Run: headless pygame with SDL's dummy video driver; simulated clock (each Clock.tick advances the game by its frame time, no real sleeping); random seed 0; keys injected as events and as key.get_pressed() state; no mouse input.
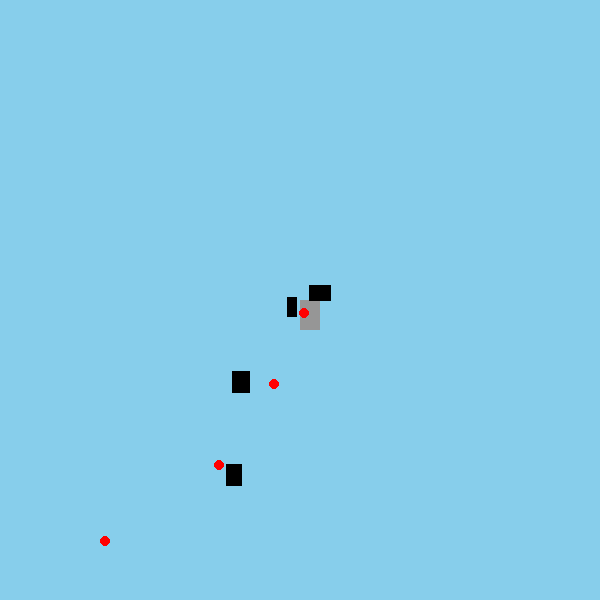
Frame 1 of 4 · flips 1–60 · no input
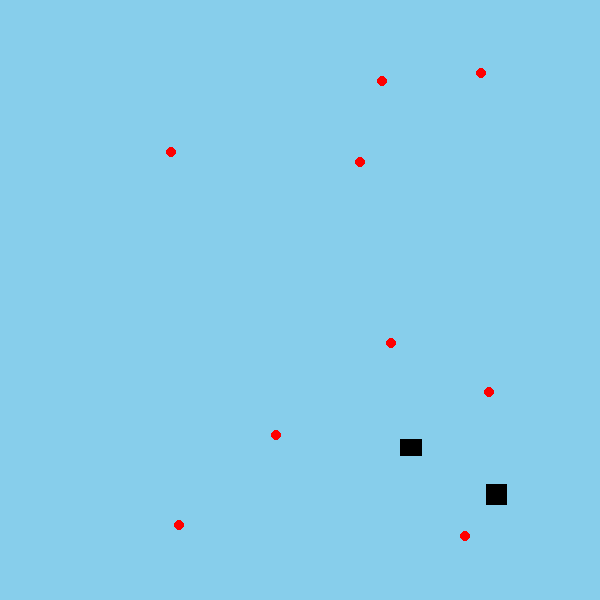
Frame 2 of 4 · flips 61–180 · tapped SPACE, RETURN · held RIGHT (→), D
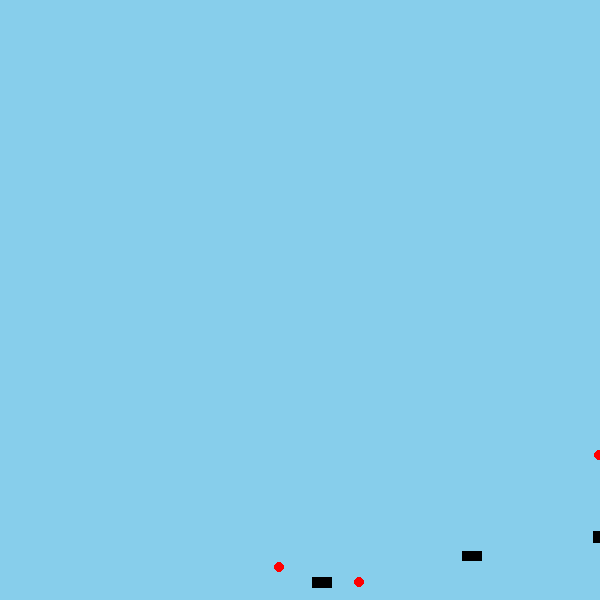
Frame 3 of 4 · flips 181–300 · held DOWN (↓), S
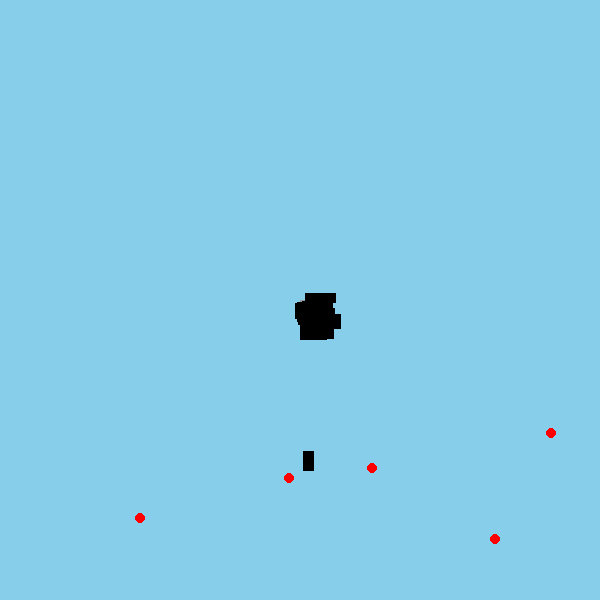
Frame 4 of 4 · flips 301–420 · held LEFT (←), A, UP (↑), W

The pygame program that drew these frames:

import pygame
from random import randint
import math

pygame.init()

clock = pygame.time.Clock()
screen = pygame.display.set_mode((600, 600))
running = True

class Jet:
    def __init__(self):
        self.x = 300
        self.y = 300

class Bullet:
    def __init__(self, target_x, target_y):
        self.x = randint(0, 600)
        self.y = 600
        self.speed = 5

        # Calculate direction towards the plane
        delta_x = target_x - self.x
        delta_y = target_y - self.y
        distance = math.hypot(delta_x, delta_y)
        self.dx = delta_x / distance * self.speed
        self.dy = delta_y / distance * self.speed

    def move(self):
        self.x += self.dx
        self.y += self.dy

class Missile:
    def __init__(self, target_x, target_y):
        self.x = randint(0, 600)
        self.y = 600

        # Calculate direction towards the plane
        delta_x = target_x - self.x
        delta_y = target_y - self.y
        distance = math.hypot(delta_x, delta_y)
        self.dx = delta_x / distance
        self.dy = delta_y / distance

    def move(self):
        self.x += self.dx * 10
        self.y += self.dy * 10
        # Calculate direction towards the plane
        delta_x = player.x - self.x + randint(-20,20)
        delta_y = player.y - self.y + randint(-20,20)
        distance = math.hypot(delta_x, delta_y)
        self.dx = delta_x / distance
        self.dy = delta_y / distance

player = Jet()
bullets = []
missiles = []

while running:
    for event in pygame.event.get():
        if event.type == pygame.QUIT:
            running = False

    keys = pygame.key.get_pressed()

    if keys[pygame.K_w]: player.y -= 2
    if keys[pygame.K_s]: player.y += 2
    if keys[pygame.K_a]: player.x -= 3
    if keys[pygame.K_d]: player.x += 3

    # Spawn a new bullet every 30 frames (half a second at 60 FPS)
    if pygame.time.get_ticks() % 30 == 0:
        bullets.append(Bullet(player.x, player.y))
        missiles.append(Missile(player.x, player.y))

    screen.fill((135, 206, 235))
    plane = pygame.draw.rect(screen, (150, 150, 150), (player.x, player.y, 20, 30))

    for bullet in bullets[:]:
        bullet.move()
        pygame.draw.circle(screen, (255, 0, 0), (int(bullet.x), int(bullet.y)), 5)
        if bullet.x < 0 or bullet.x > 600 or bullet.y < 0 or bullet.y > 600:
            bullets.remove(bullet)

    for missile in missiles[:]:
        missile.move()
        # Draw the missile pointing towards the plane
        missile_angle = math.atan2(missile.dy, missile.dx)
        missile_rect = pygame.Rect(missile.x, missile.y, 20, 10)
        rotated_missile = pygame.transform.rotate(pygame.Surface((20, 10)), -math.degrees(missile_angle))
        screen.blit(rotated_missile, missile_rect.topleft)

    pygame.display.update()
    clock.tick(60)

pygame.quit()
